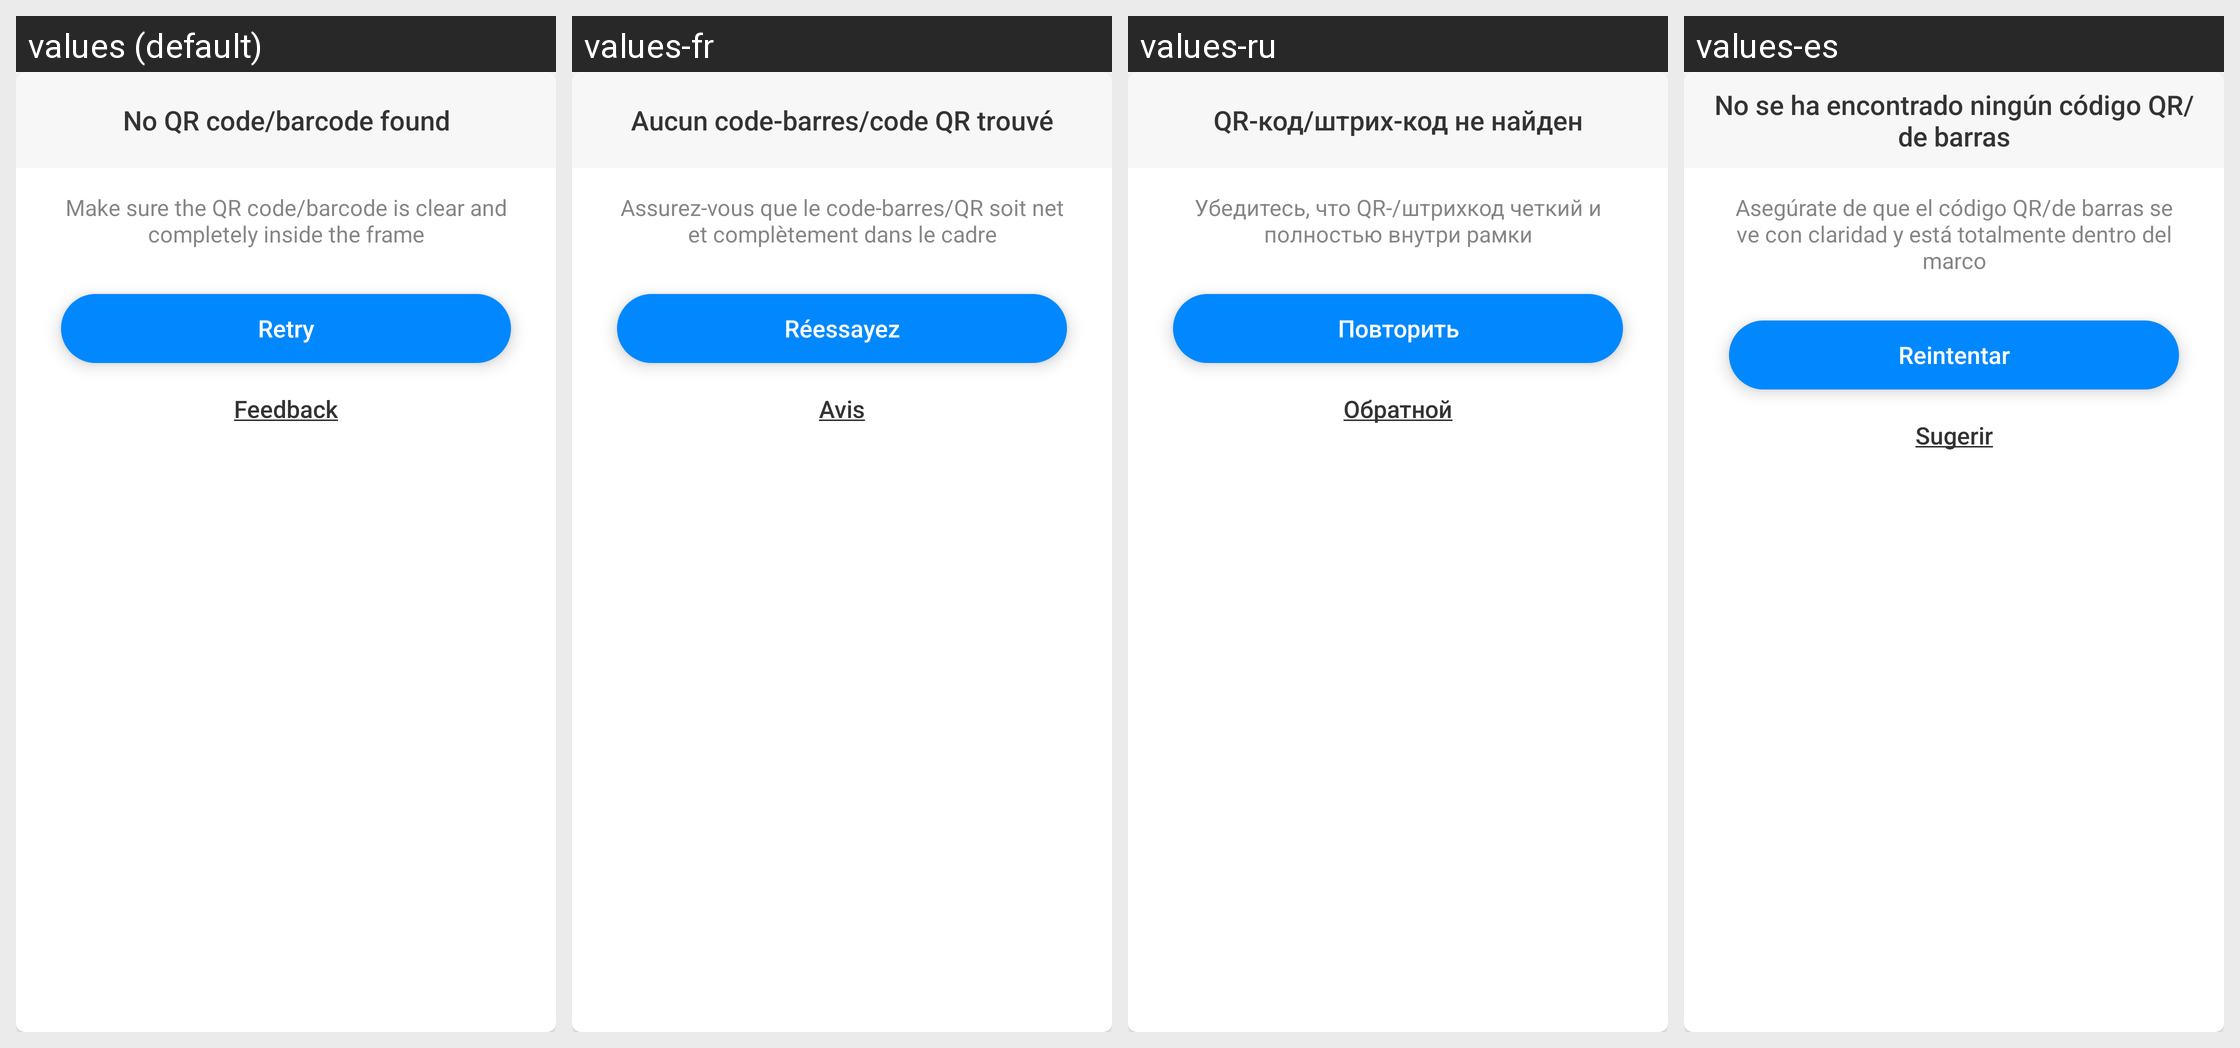

Strings drawn on this Android screen and how each of the app's shown locales translates them:
Android screen res/layout/layout_dialog_scan_album_failure.xml rendered under 4 locales, left to right: values (default), values-fr, values-ru, values-es. Device: Nexus 5 (rendered at 1080×1920; each locale shown at half size, 540×960, under a caption strip naming it); theme AppTheme.
Other locales in the repository, not shown: values-ar, values-bn, values-bn-rIN, values-de, values-fa, values-hi, values-in, values-it, values-ja, values-ko, values-ms, values-nl, values-pl, values-pt, values-sv, values-th, values-th-rTH, values-tr, values-uk, values-vi, values-zh-rCN, values-zh-rTW.
Strings drawn on this screen, with the default value and each locale's value (text and hints the layout hard-codes, and strings that could not be matched under every locale, appear in the picture but are not listed):

qr_code_not_found
  values: No QR code/barcode found
  values-fr: Aucun code-barres/code QR trouvé
  values-ru: QR-код/штрих-код не найден
  values-es: No se ha encontrado ningún código QR/de barras

qr_code_not_found_hint
  values: Make sure the QR code/barcode is clear and completely inside the frame
  values-fr: Assurez-vous que le code-barres/QR soit net et complètement dans le cadre
  values-ru: Убедитесь, что QR-/штрихкод четкий и полностью внутри рамки
  values-es: Asegúrate de que el código QR/de barras se ve con claridad y está totalmente dentro del marco

retry
  values: Retry
  values-fr: Réessayez
  values-ru: Повторить
  values-es: Reintentar

feedback
  values: Feedback
  values-fr: Avis
  values-ru: Обратной
  values-es: Sugerir
